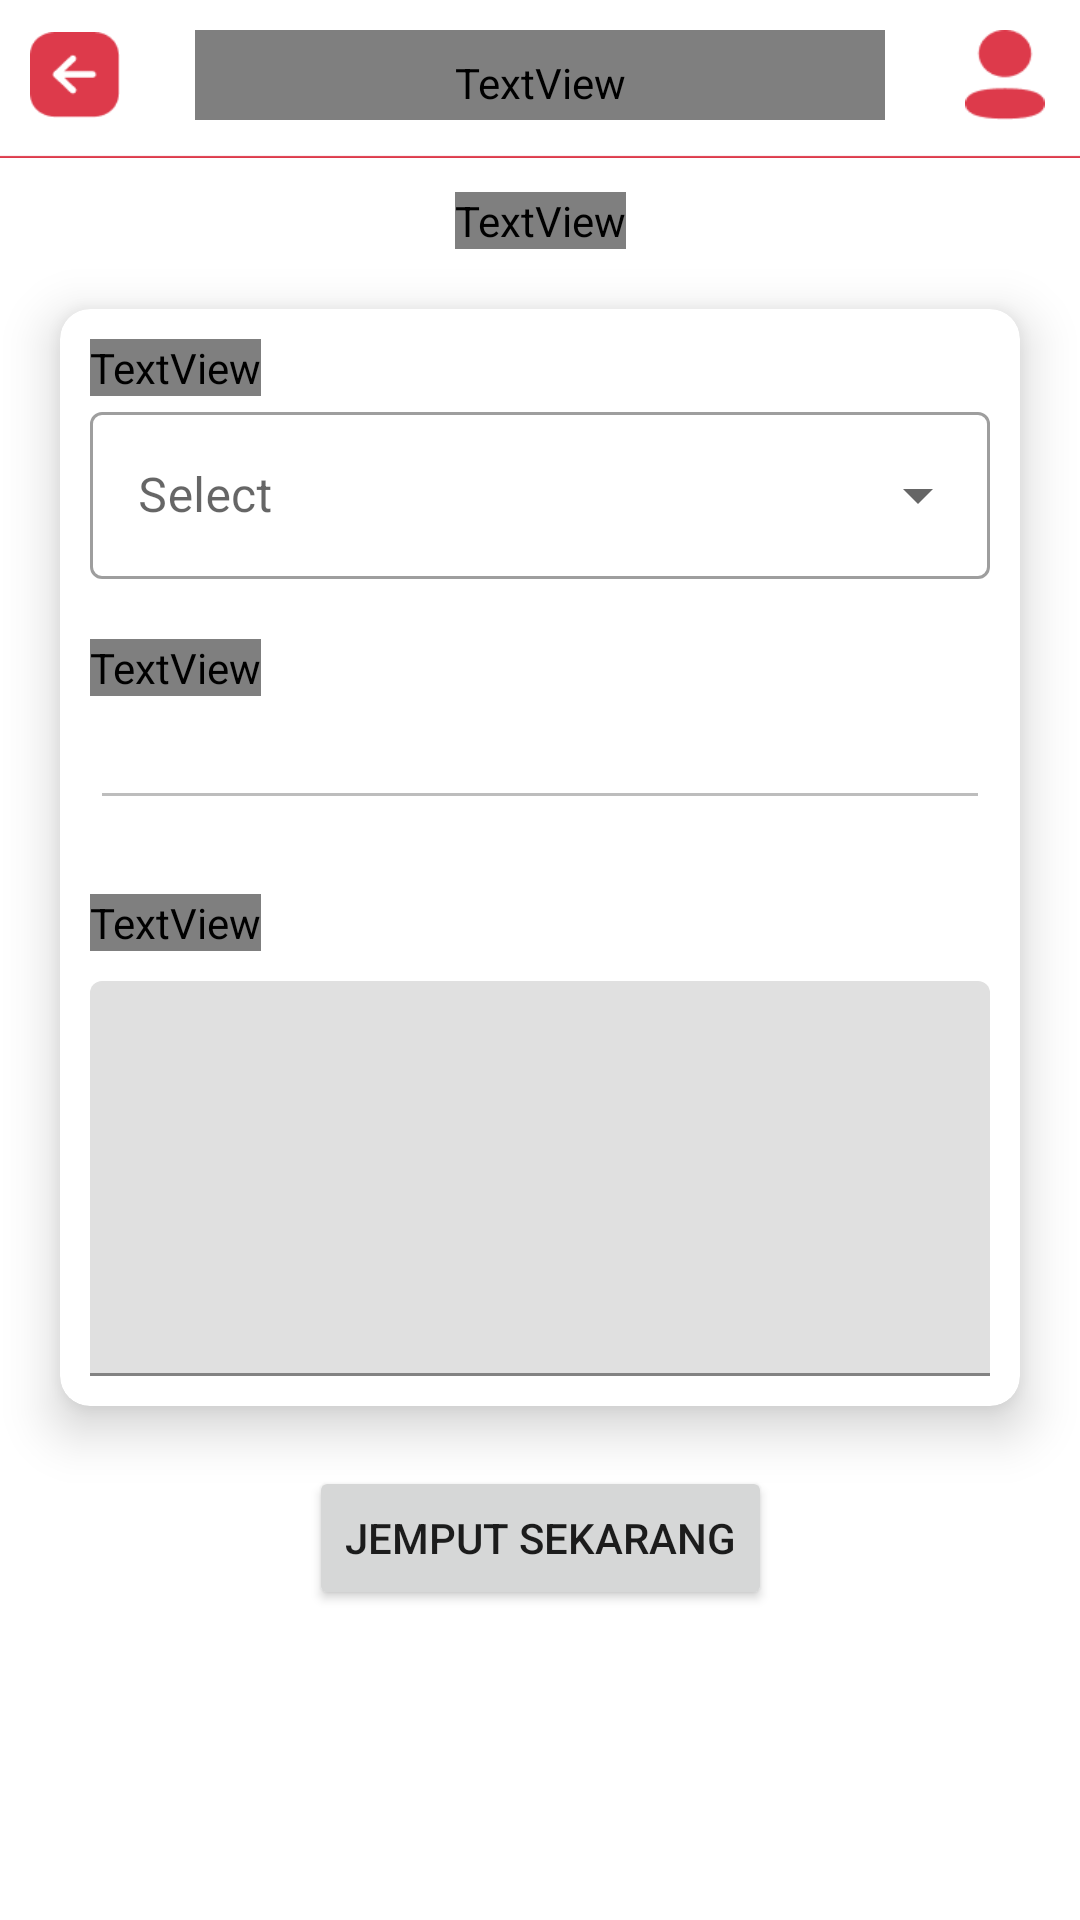

Produce the Android XML layout that renders to this screen, including the resource entries it uses.
<!-- AndroidManifest.xml: application theme Theme.DESA -->
<!-- res/layout/fragment_jemputsampah.xml -->
<?xml version="1.0" encoding="utf-8"?>
<androidx.constraintlayout.widget.ConstraintLayout xmlns:android="http://schemas.android.com/apk/res/android"
    xmlns:app="http://schemas.android.com/apk/res-auto"
    xmlns:tools="http://schemas.android.com/tools"
    android:layout_width="match_parent"
    android:layout_height="match_parent"
    tools:context=".ui.tampilan.profil.JemputsampahFragment">

    
    <include android:id="@+id/actionbar"
        android:layout_width="match_parent"
        android:layout_height="wrap_content"
        layout="@layout/actionbar"/>

    <TextView
        android:id="@+id/textjemputsmapah"
        android:layout_width="wrap_content"
        android:layout_height="wrap_content"
        android:text="Jemput Sampah"
        android:fontFamily="@font/roboto_bold"
        android:textSize="24sp"
        android:textColor="@color/red"
        android:layout_marginTop="10dp"
        app:layout_constraintEnd_toEndOf="parent"
        app:layout_constraintStart_toStartOf="parent"
        app:layout_constraintTop_toBottomOf="@+id/actionbar" />


    <com.google.android.material.card.MaterialCardView
        android:id="@+id/materialCardView"
        android:layout_width="match_parent"
        android:layout_height="wrap_content"
        android:layout_margin="20dp"
        app:cardBackgroundColor="@color/white"
        app:cardCornerRadius="10dp"
        app:cardElevation="10dp"
        app:layout_constraintEnd_toEndOf="parent"
        app:layout_constraintStart_toStartOf="parent"
        app:layout_constraintTop_toBottomOf="@+id/textjemputsmapah">
        <LinearLayout
            android:layout_width="match_parent"
            android:layout_height="wrap_content"
            android:padding="10dp"
            android:orientation="vertical">
            <TextView
                android:layout_width="wrap_content"
                android:layout_height="wrap_content"
                android:fontFamily="@font/roboto_bold"
                android:textSize="16sp"
                android:text="Kategori Sampah"/>
            <com.google.android.material.textfield.TextInputLayout
                android:layout_width="match_parent"
                android:layout_height="wrap_content"
                android:hint="Select"
                style="@style/Widget.MaterialComponents.TextInputLayout.OutlinedBox.ExposedDropdownMenu">
                <AutoCompleteTextView
                    android:id="@+id/autoCompletetxt"
                    android:layout_width="match_parent"
                    android:layout_height="wrap_content"
                    android:inputType="none"/>

            </com.google.android.material.textfield.TextInputLayout>
            <TextView
                android:layout_width="wrap_content"
                android:layout_height="wrap_content"
                android:fontFamily="@font/roboto_bold"
                android:layout_marginTop="20dp"
                android:textSize="16sp"
                android:text="Tanggal"/>
                <LinearLayout
                    android:layout_width="match_parent"
                    android:layout_height="wrap_content"
                    android:orientation="horizontal">
                    <com.google.android.material.textfield.TextInputEditText
                        android:id="@+id/inputtanggal"
                        android:inputType="date"
                        android:layout_width="300dp"
                        android:enabled="false"
                        android:layout_height="wrap_content"/>

                    <ImageView
                        android:id="@+id/btnDate"
                        android:layout_width="44dp"
                        android:layout_height="46dp"
                        android:background="@color/red"
                        android:padding="10dp"
                        android:src="@drawable/date" />





                </LinearLayout>
            <TextView
                android:layout_width="wrap_content"
                android:layout_height="wrap_content"
                android:fontFamily="@font/roboto_bold"
                android:layout_marginTop="20dp"
                android:textSize="16sp"
                android:text="Catatan tambahan"/>
            <com.google.android.material.textfield.TextInputLayout
                android:id="@+id/catatan"
                android:layout_marginTop="10dp"
                android:layout_width="match_parent"
                android:layout_height="wrap_content">

                <com.google.android.material.textfield.TextInputEditText
                    android:id="@+id/inputdeskripsi"
                    android:layout_width="match_parent"
                    android:inputType="textMultiLine"
                    android:gravity="start"
                    android:lines="5"
                    android:maxLines="10"
                    android:layout_height="wrap_content"
                    />
            </com.google.android.material.textfield.TextInputLayout>
            </LinearLayout>

    </com.google.android.material.card.MaterialCardView>

    <Button
        android:layout_width="wrap_content"
        android:layout_height="wrap_content"
        android:layout_gravity="center"
        android:text="Jemput Sekarang"
        android:layout_marginTop="20dp"
        app:layout_constraintEnd_toEndOf="parent"
        app:layout_constraintStart_toStartOf="parent"
        app:layout_constraintTop_toBottomOf="@+id/materialCardView" />


</androidx.constraintlayout.widget.ConstraintLayout>
<!-- res/layout/actionbar.xml (included above) -->
<?xml version="1.0" encoding="utf-8"?>
<androidx.constraintlayout.widget.ConstraintLayout xmlns:android="http://schemas.android.com/apk/res/android"
    xmlns:app="http://schemas.android.com/apk/res-auto"
    xmlns:tools="http://schemas.android.com/tools"
    android:layout_width="match_parent"
    android:layout_height="match_parent">

    <ImageView
        android:id="@+id/backBar"
        android:layout_width="30dp"
        android:layout_height="30dp"
        android:layout_marginTop="10dp"
        android:layout_marginLeft="10dp"
        app:layout_constraintStart_toStartOf="parent"
        app:layout_constraintTop_toTopOf="parent"
        app:srcCompat="@drawable/iconback"
        android:foreground="?selectableItemBackground"
        android:clickable="true"/>

    <ImageView
        android:id="@+id/profileBar"
        android:layout_width="30dp"
        android:layout_height="30dp"
        android:layout_marginTop="10dp"
        android:layout_marginRight="10dp"
        app:layout_constraintEnd_toEndOf="parent"
        app:layout_constraintTop_toTopOf="parent"
        app:srcCompat="@drawable/iconprofile"
        android:foreground="?selectableItemBackground"
        android:clickable="true"/>

    <TextView
        android:id="@+id/namaActionbar"
        android:layout_width="230dp"
        android:layout_height="30dp"
        android:layout_gravity="center"
        android:background="@drawable/kotak"
        android:text="@string/namamenu"
        android:textColor="@color/white"
        android:paddingTop="5dp"
        android:fontFamily="@font/roboto_bold"
        android:textAlignment="center"
        app:layout_constraintBottom_toBottomOf="@+id/backBar"
        app:layout_constraintEnd_toStartOf="@+id/profileBar"
        app:layout_constraintStart_toEndOf="@+id/backBar"
        app:layout_constraintTop_toTopOf="@+id/backBar"/>

    <ImageView
        android:id="@+id/imageView6"
        android:layout_width="match_parent"
        android:layout_height="wrap_content"
        app:layout_constraintEnd_toEndOf="parent"
        android:layout_marginTop="10dp"
        app:layout_constraintStart_toStartOf="parent"
        app:layout_constraintTop_toBottomOf="@+id/backBar"
        app:srcCompat="@drawable/garis" />


</androidx.constraintlayout.widget.ConstraintLayout>
<!-- resources referenced by this layout -->
<resources>
  <color name="red">#DD3A4B</color>
  <color name="white">#FFFFFFFF</color>
  <!-- drawable date: png bitmap (drawable, 918 bytes) -->
  <!-- drawable garis: png bitmap (drawable, 154 bytes) -->
  <!-- drawable iconback: png bitmap (drawable, 1215 bytes) -->
  <!-- drawable iconprofile: png bitmap (drawable, 1148 bytes) -->
  <string name="namamenu">menu</string>
  <style name="Theme.DESA" parent="Theme.MaterialComponents.DayNight.DarkActionBar">
          
          <item name="colorPrimary">@color/red</item>
          <item name="colorPrimaryVariant">@color/redOld</item>
          <item name="colorOnPrimary">@color/white</item>
          
          <item name="colorSecondary">@color/teal_200</item>
          <item name="colorSecondaryVariant">@color/teal_700</item>
          <item name="colorOnSecondary">@color/black</item>
          
          <item name="android:statusBarColor" tools:targetApi="l">?attr/colorPrimaryVariant</item>
          
      </style>
  <color name="redOld">#932632</color>
  <color name="teal_200">#FF03DAC5</color>
  <color name="teal_700">#FF018786</color>
  <color name="black">#FF000000</color>
</resources>
